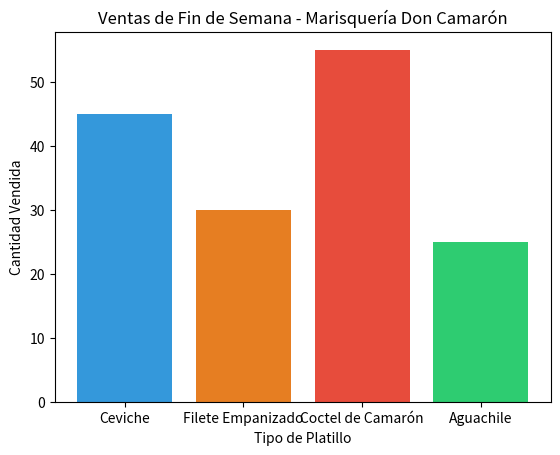

Generate this figure with matplotlib:
# Importamos la librería y le asignamos el alias 'plt' por convención
import matplotlib.pyplot as plt

# 1. Preparamos los datos
platillos = ['Ceviche', 'Filete Empanizado', 'Coctel de Camarón', 'Aguachile']
ventas_fin_de_semana = [45, 30, 55, 25]

# 2. Construimos la gráfica de barras
plt.bar(platillos, ventas_fin_de_semana, color=['#3498db', '#e67e22', '#e74c3c', '#2ecc71'])

# 3. Personalizamos el diseño
plt.title("Ventas de Fin de Semana - Marisquería Don Camarón")
plt.xlabel("Tipo de Platillo")
plt.ylabel("Cantidad Vendida")

# 4. Renderizamos la ventana
plt.show()
